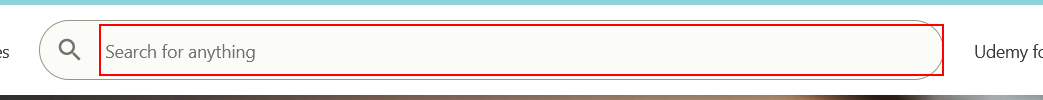
Workflow: Main

Step 1: type "[cname+ "[k(enter)]"]" into the text box
